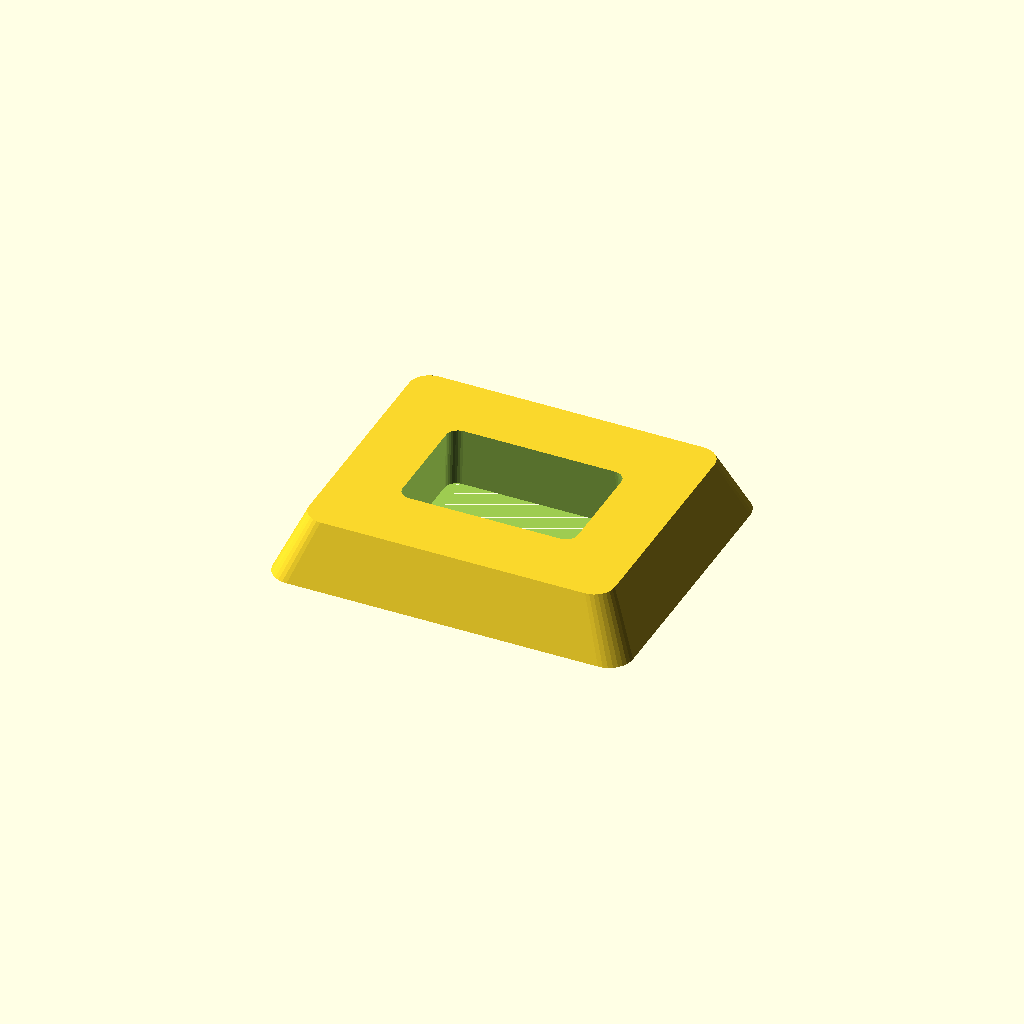
Cell 1: rendered with the file's own defaults.
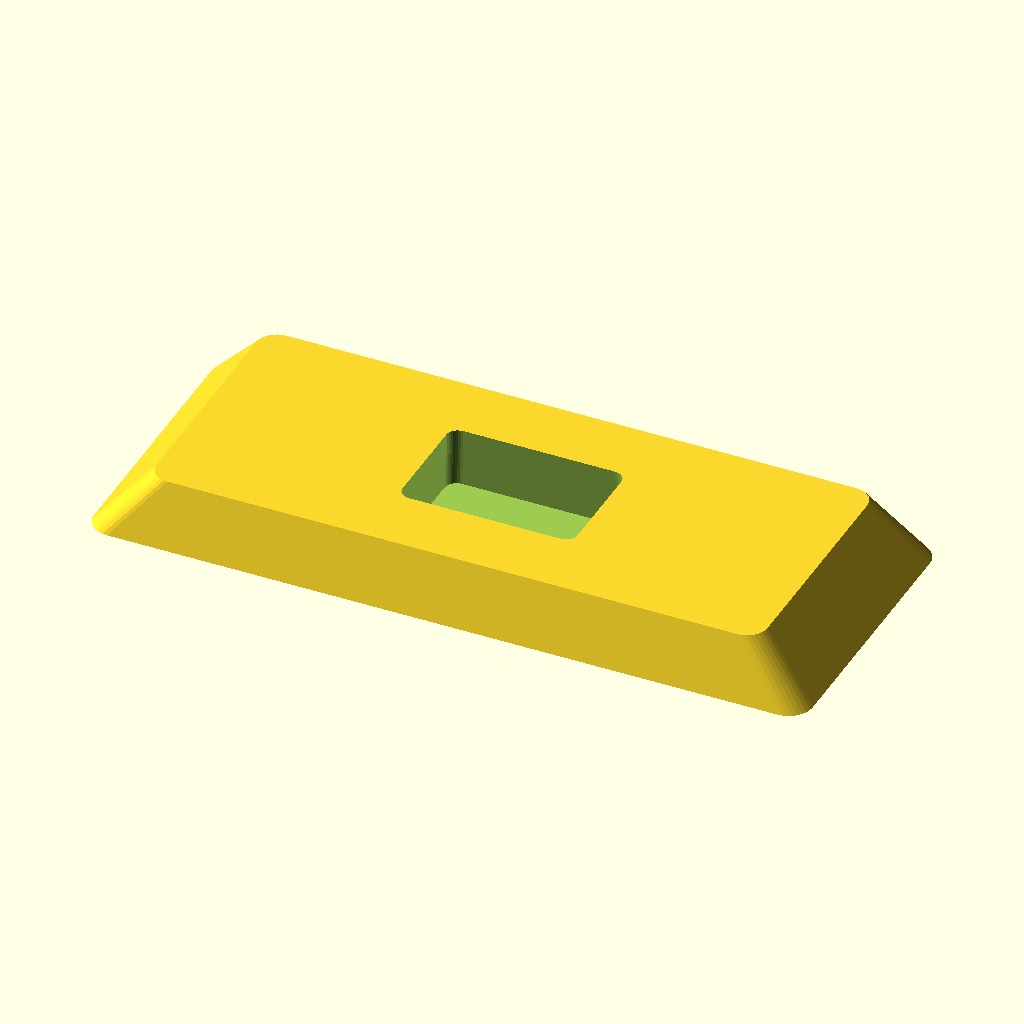
Cell 2 — length set to 120, the other parameters unchanged.
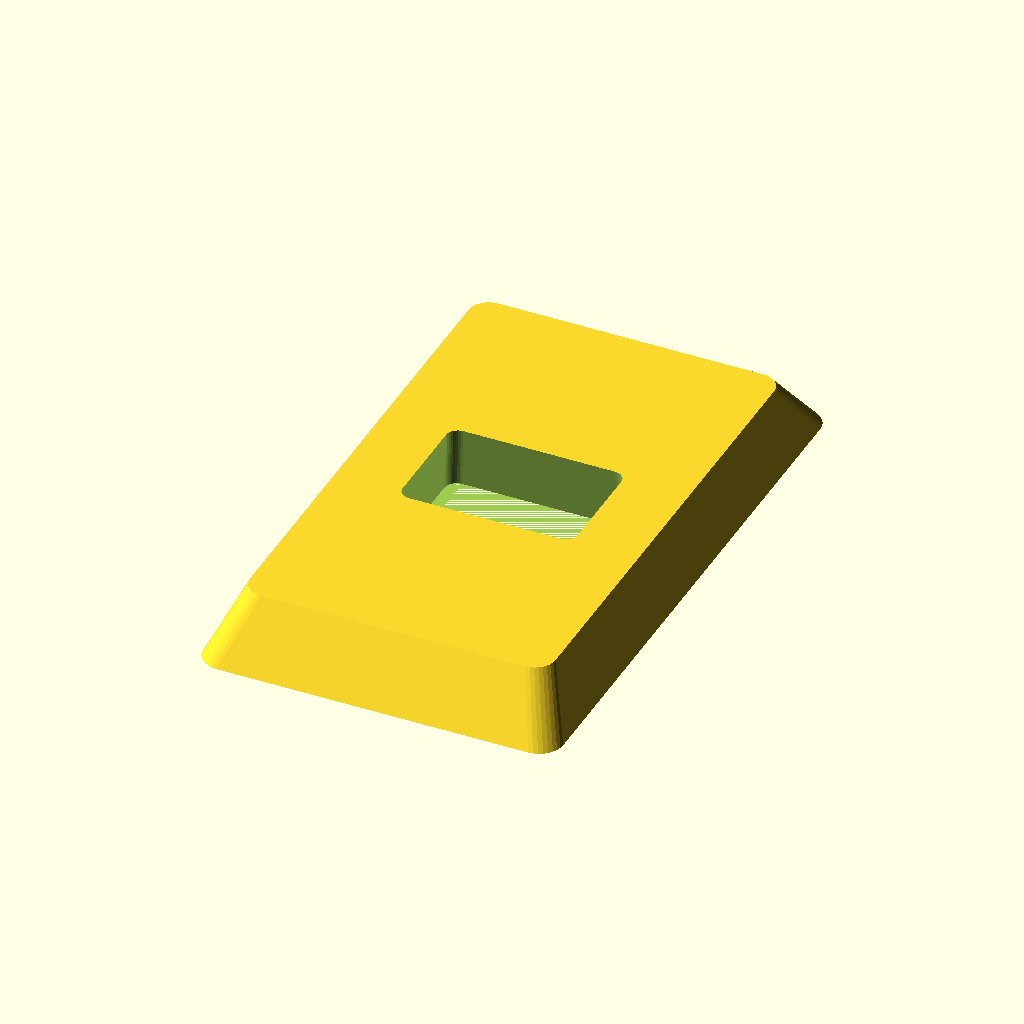
Cell 3: width = 100 (everything else at default).
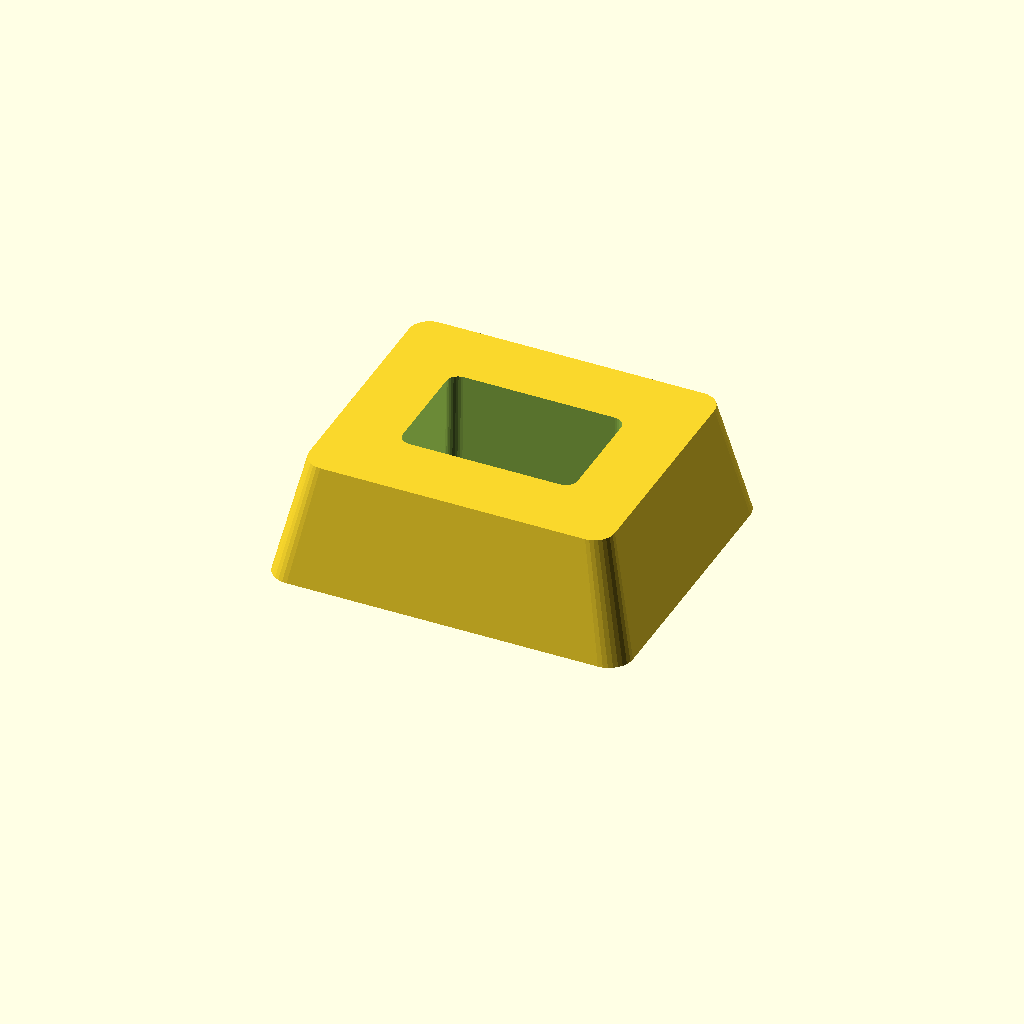
Cell 4 — thickness set to 20, the other parameters unchanged.
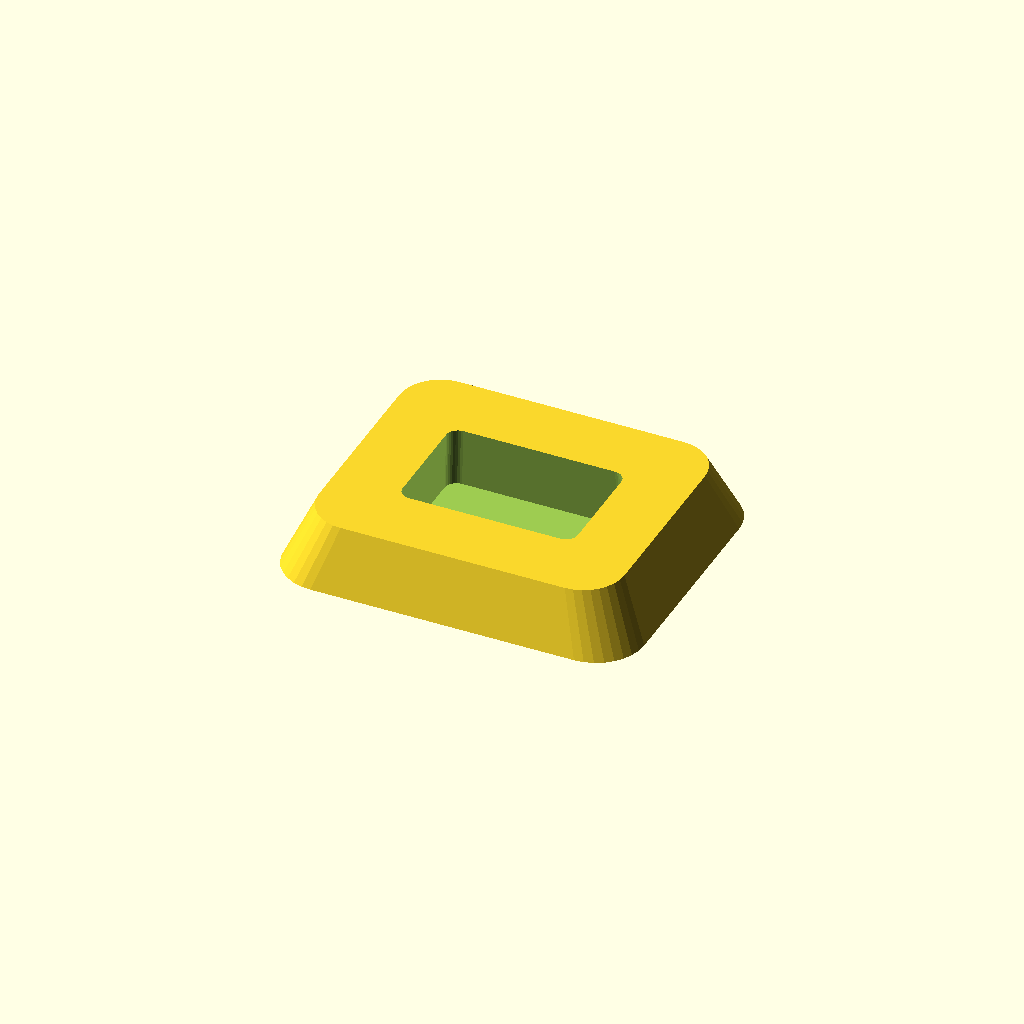
Cell 5 — corner_r set to 8, the other parameters unchanged.
One fixed orthographic camera (rotation 55°, 0°, 25°; colour scheme Cornfield) for every cell.
Source of the model, optional_data/data/gen2/bezels/part_0067.scad:
$fn = 32;

// ----------------------------------------------------------------------
// Display bezel: 60 x 50 mm frame, opening 30x20 mm
// ----------------------------------------------------------------------

// --- parameters (mm) ---
length = 60;              // frame outside length, X
width = 50;               // frame outside width, Y
frame_w = 15;             // frame width
thickness = 10;           // frame thickness
corner_r = 4;             // outside corner radius
chamfer = 0.85;           // outer wall taper
funnel = 0.97;            // inner opening taper
opening_l = 30;           // opening length
opening_w = 20;           // opening width
inner_r = 2;              // opening corner radius

/* rounded-rectangle outlines, generated with loops */
module rounded_ring(l_nom, w_nom, r) {
  hull() {
    for (sx = [-1, 1]) for (sy = [-1, 1])
      translate([sx * (l_nom / 2 - r), sy * (w_nom / 2 - r)]) circle(r = r);
  }
}

difference() {
  /* frame body, drafted so the outer edge is a variable-depth chamfer */
  linear_extrude(height = thickness, scale = chamfer)
    rounded_ring(length, width, corner_r);
  /* viewing opening, drafted the other way for a funnel edge */
  linear_extrude(height = thickness + 2, scale = funnel)
    translate([0, 0, -1]) rounded_ring(opening_l, opening_w, inner_r);
}
Customizer parameters (derived from the source; name, type, default, range or options):
length: number, default 60
width: number, default 50
frame_w: number, default 15
thickness: number, default 10
corner_r: number, default 4
chamfer: number, default 0.85
funnel: number, default 0.97
opening_l: number, default 30
opening_w: number, default 20
inner_r: number, default 2
